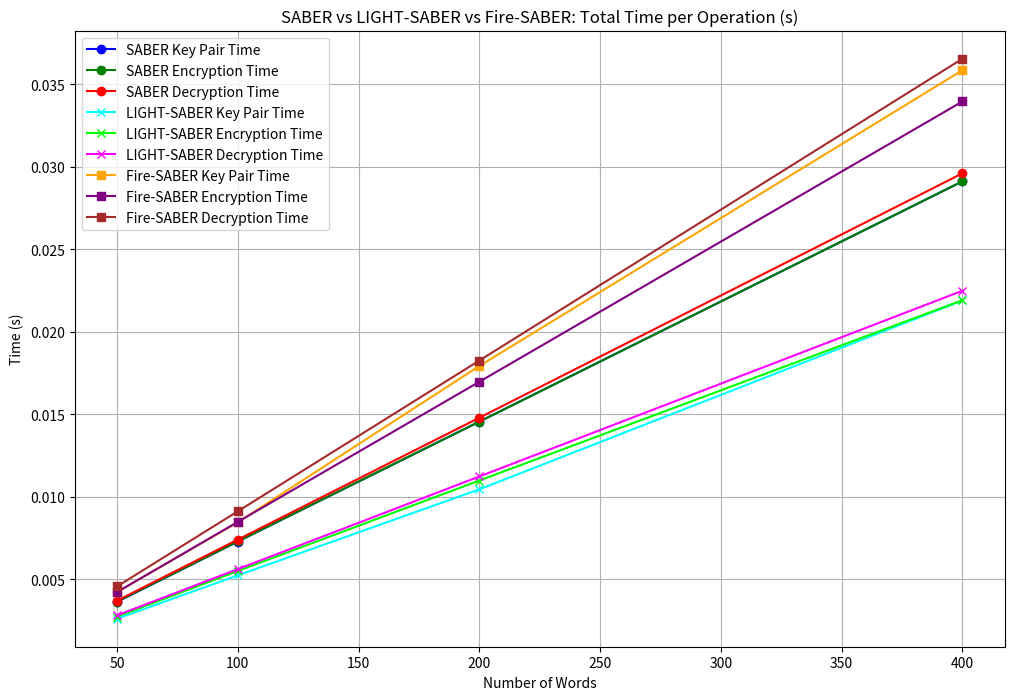

Write Python code to recreate this figure.
import matplotlib.pyplot as plt

# Dati originali SABER (in µs)
saber_data = {
    50: {
        'key_pair': 3640,
        'enc': 3661,
        'dec': 3714
    },
    100: {
        'key_pair': 7299,
        'enc': 7306,
        'dec': 7416
    },
    200: {
        'key_pair': 14567,
        'enc': 14565,
        'dec': 14803
    },
    400: {
        'key_pair': 29129,
        'enc': 29130,
        'dec': 29614
    }
}

# Dati originali LIGHT-SABER (in µs)
light_saber_data = {
    50: {
        'key_pair': 2621,
        'enc': 2750,
        'dec': 2826
    },
    100: {
        'key_pair': 5248,
        'enc': 5513,
        'dec': 5627
    },
    200: {
        'key_pair': 10463,
        'enc': 10997,
        'dec': 11241
    },
    400: {
        'key_pair': 21908,
        'enc': 21924,
        'dec': 22498
    }
}

# Dati originali Fire-Saber (in µs)
fire_saber_data = {
    50: {
        'key_pair': 4235,
        'enc': 4235,
        'dec': 4576
    },
    100: {
        'key_pair': 8464,
        'enc': 8488,
        'dec': 9131
    },
    200: {
        'key_pair': 17937,
        'enc': 16982,
        'dec': 18268
    },
    400: {
        'key_pair': 35865,
        'enc': 33969,
        'dec': 36560
    }
}

# Conversione da µs a secondi
for w in saber_data:
    saber_data[w]['key_pair'] /= 1e6
    saber_data[w]['enc'] /= 1e6
    saber_data[w]['dec'] /= 1e6

for w in light_saber_data:
    light_saber_data[w]['key_pair'] /= 1e6
    light_saber_data[w]['enc'] /= 1e6
    light_saber_data[w]['dec'] /= 1e6

for w in fire_saber_data:
    fire_saber_data[w]['key_pair'] /= 1e6
    fire_saber_data[w]['enc'] /= 1e6
    fire_saber_data[w]['dec'] /= 1e6

# Estrazione delle informazioni da visualizzare
words = list(saber_data.keys())

saber_key_pair_times = [saber_data[w]['key_pair'] for w in words]
saber_enc_times = [saber_data[w]['enc'] for w in words]
saber_dec_times = [saber_data[w]['dec'] for w in words]

light_saber_key_pair_times = [light_saber_data[w]['key_pair'] for w in words]
light_saber_enc_times = [light_saber_data[w]['enc'] for w in words]
light_saber_dec_times = [light_saber_data[w]['dec'] for w in words]

fire_saber_key_pair_times = [fire_saber_data[w]['key_pair'] for w in words]
fire_saber_enc_times = [fire_saber_data[w]['enc'] for w in words]
fire_saber_dec_times = [fire_saber_data[w]['dec'] for w in words]

# Creazione del grafico
plt.figure(figsize=(12, 8))

# Plot per SABER
plt.plot(words, saber_key_pair_times, label="SABER Key Pair Time", marker='o', color='blue')
plt.plot(words, saber_enc_times, label="SABER Encryption Time", marker='o', color='green')
plt.plot(words, saber_dec_times, label="SABER Decryption Time", marker='o', color='red')

# Plot per LIGHT-SABER
plt.plot(words, light_saber_key_pair_times, label="LIGHT-SABER Key Pair Time", marker='x', color='cyan')
plt.plot(words, light_saber_enc_times, label="LIGHT-SABER Encryption Time", marker='x', color='lime')
plt.plot(words, light_saber_dec_times, label="LIGHT-SABER Decryption Time", marker='x', color='magenta')

# Plot per Fire-Saber
plt.plot(words, fire_saber_key_pair_times, label="Fire-SABER Key Pair Time", marker='s', color='orange')
plt.plot(words, fire_saber_enc_times, label="Fire-SABER Encryption Time", marker='s', color='purple')
plt.plot(words, fire_saber_dec_times, label="Fire-SABER Decryption Time", marker='s', color='brown')


# Aggiunta dei dettagli del grafico
plt.title("SABER vs LIGHT-SABER vs Fire-SABER: Total Time per Operation (s)")
plt.xlabel('Number of Words')
plt.ylabel('Time (s)')
plt.legend()
plt.grid(True)

# Visualizzazione del grafico
plt.show()
